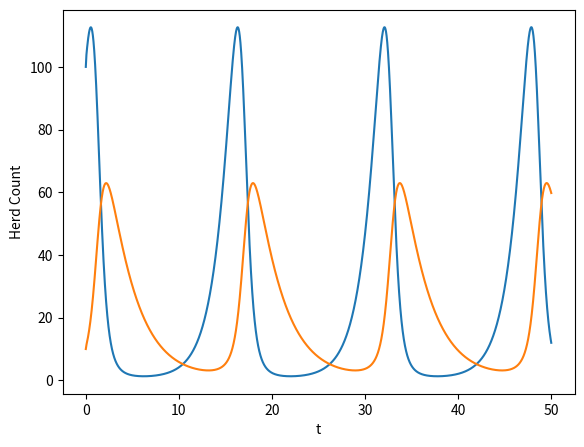
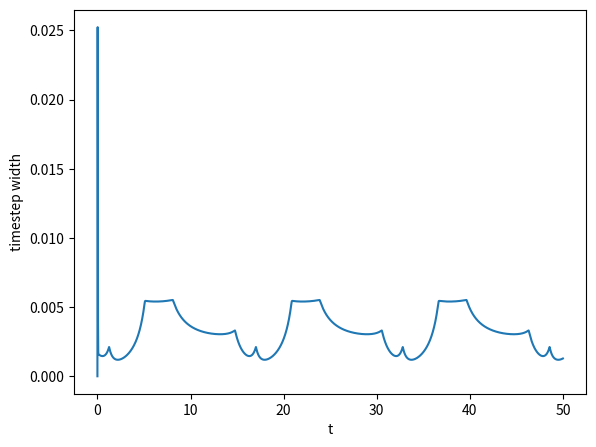

The script that saved these images, in order:
####################################################################
 ######## Runge-Kutta ODE solver with Cash-Karp 4th-5th order params

def pagerkck4(feval,x0,tstart,tfinal,dt,order = 4,tol=10**-2,errtol = 10**-20):
   # INITIALIZE ARRAY OF CASH-KARP FACTORS
   ck_a = np.array([[0],[1/5.],[3/10.],[3/5.],[1.],[7/8.]])
   ck_b = np.array([[0,0,0,0,0],
               [1/5.,0,0,0,0],
               [3/40.,9/40.,0,0,0],
               [3/10.,-9/10.,6/5.,0,0],
               [-11/54.,5/2.,-70/27.,35/27.,0],
               [1631/55296.,175/512.,575/13824.,44275/110592.,253/4096.]])
   ck_c =  np.array([[37/378.],[0.],[250/621.],[125/594.],[0.],[512/1771.]])
   ck_cs = np.array([[2825/27648.],[0.],[18575/48384.],[13525/55296.],[277/14336.],[1/4.]])
   
   ck_a = ck_a[range(0,order),:]
   ck_b = ck_b[range(0,order),][:,range(0,order)]
   ck_c = ck_c[range(0,order),:]
   ck_cs = ck_cs[range(0,order),:]
   
   #initialize time vector
   tvec=[tstart]
   #initialize x, initialize solution matrix xsol
   x0 = np.array([x0]).T
   x=x0
   xsol = np.empty((len(x0),0),float)
   xsol = np.append(xsol,x0,axis=1)
   ts = [0]
   
   # SINCE THIS FUNCTION USES ADAPTIVE TIMESTEPPING
   # THE TIME VECTOR IS NOT DEFINED INITIALLY
   t = tstart
   h = dt
   errvec = []
   while t < tfinal:
      if round(t,1) == round(t,2): print( "t: " + str(round(t,1)) + ", h: " + str(round(h,3)))
      ## RESET VALUES
      error = tol*1.01
      errloop = 0
      while errloop == 0:
         # EVALUATE STAGES
         f = np.empty((0,1),float)
         for fn in feval:
            f = np.append(f,fn(x,t))
         
         k = np.array([h*f]).T
         
         # LOOPS THROUGH ALL K VALUES DEPENDING ON ORDER OF FUNCTION
         for klev in range(1,order):
            # CALCULATES F FOR ALL FUNCTIONS IN FEVAL
            f = np.empty((0,1),float)
            # EVALUATES F DEPENDING ON LEVEL OF K
            for fn in feval:
               cb = np.array([ck_b[klev,range(0,klev)]])
               ca = ck_a[klev]
               kev = k[:,range(0,klev)]
               f = np.append(f,fn(x+np.array([np.sum(cb*kev,axis=1)]).T,t+ca*h))
            
            f = np.array([f]).T
            k = np.append(k,h*f,axis = 1)
            # End for klev
         
         # CALCULATE x values
         xnew = np.sum(x + np.array([np.sum(ck_c.T*k,axis = 1)]).T,axis = 1)
         xs = np.sum(x + np.array([np.sum(ck_cs.T*k,axis=1)]).T , axis = 1)
         
         # ESTIMATE ERROR
         abserror = np.absolute(xnew-xs)
         relerror = np.zeros((len(x0),1))
         for i in range(0,len(xnew)): 
            if xnew[i] > errtol: relerror[i] = np.absolute((xnew[i] - xs[i])/xnew[i])
         
         error = np.amin([np.amax(abserror),np.amax(relerror)])
         
         # ADJUST H BASED ON ERROR
         hnew = h*(tol/error)**(0.2)
         if hnew > h*1.2: hnew=h*1.2
         h = hnew
         if hnew >= h: errloop = 1
         
         #print 'error: ' + str(error)
         ### End while errloop = 0
      
      # UPDATE ALL VALUES FOR NEXT TIMESTEP
      h = hnew
      x = np.reshape(xnew,(-1,1))
      xsol = np.append(xsol,x,axis = 1)
      t = t + h 
      tvec = tvec + [t]
      ts = ts + [h]
      ### End while time < tfinal
      
   return tvec,xsol,ts

######## Solver ends here
################################################



################################################
######## Define inputs for the pred-prey model

import numpy as np
# For pi
import math
# for plotting
import matplotlib.pyplot as plt

a = 1    # 1    # 5
b = 0.5  # 0.5  # 1
c = 0.05 # 0.05 # 1
d = 0.02 # 0.02 # 1

feval = [lambda x,t: a*x[0,0]-c*x[0,0]*x[1,0], 
      lambda x,t: d*x[0,0]*x[1,0]-b*x[1,0]]
x0 =  [100,10]
tstart = 0
tfinal = 50
dt = (tfinal-tstart)/1000.
order = 5
tol=10**-4
errtol = 10**-20

######## End function input here
################################################

################################################
######## test solver with function here:

tvecf,xsolf,tsf = pagerkck4(feval,x0,tstart,tfinal,dt,tol = tol,order = order)
fig = plt.figure()
axes = fig.add_axes([0.1, 0.1, 0.8, 0.8])
axes.set_xlabel('t')
axes.set_ylabel('Herd Count')

pred = xsolf[0,:]
prey = xsolf[1,:]
axes.plot(tvecf,pred,label = "pred")
axes.plot(tvecf,prey,label = "prey")

plt.show() 

######## End test here
################################################

################################################
######## Show timestep size

fig = plt.figure()
axes = fig.add_axes([0.1, 0.1, 0.8, 0.8])
axes.set_xlabel('t')
axes.set_ylabel('timestep width')

axes.plot(tvecf,tsf,label = "ts")

plt.show()

######## End timestep size
################################################

################################################
######## Comments

#2a - The above code shows the ODE solver and inputs part 2a

#2b - The attached pictures show the pred-prey solution and the 
#      timestep width.  It appears that there is a smaller timestep width whenver 
#      the rates of change for each of the values is highest.  This makes sense
#      since it means that there is more variation for the same time distance 
#      so the timesteps have to be smaller to capture that variation
